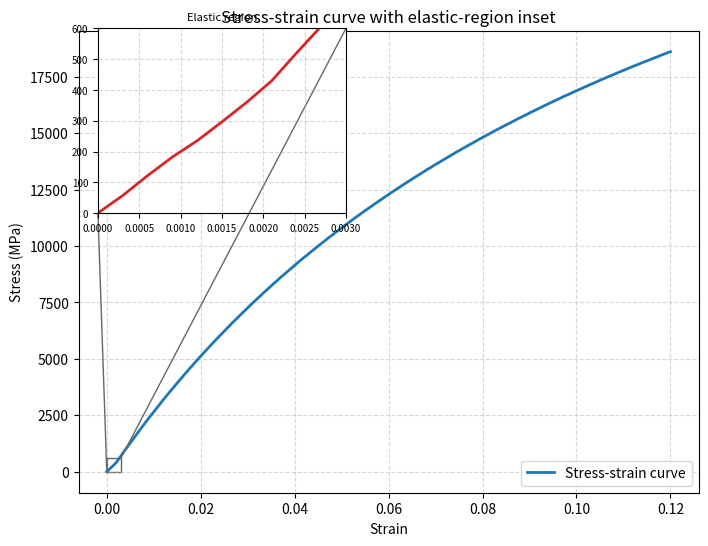

Generate this figure with matplotlib:
import numpy as np
import matplotlib.pyplot as plt
from mpl_toolkits.axes_grid1.inset_locator import inset_axes, mark_inset

# Fixed seed for reproducibility
rng = np.random.default_rng(42)

# Synthetic stress-strain data: linear elastic region followed by
# yielding and hardening up to fracture.
n = 400
strain = np.linspace(0.0, 0.12, n)

E = 200e3  # Young's modulus (elastic slope)
yield_strain = 0.002
yield_stress = E * yield_strain  # 400 MPa

stress = np.empty_like(strain)
for i, e in enumerate(strain):
    if e <= yield_strain:
        stress[i] = E * e
    else:
        # Post-yield hardening curve approaching ultimate stress
        plastic = e - yield_strain
        stress[i] = yield_stress + 300e3 * plastic / (1.0 + 8.0 * plastic)

# Add a little measurement noise
noise = rng.normal(0.0, 2.5, size=stress.shape)
stress = stress + noise

fig, ax = plt.subplots(figsize=(8, 6))

ax.plot(strain, stress, color="tab:blue", lw=2, label="Stress-strain curve")
ax.set_xlabel("Strain")
ax.set_ylabel("Stress (MPa)")
ax.set_title("Stress-strain curve with elastic-region inset")
ax.grid(True, linestyle="--", alpha=0.5)
ax.legend(loc="lower right")

# Inset zooming into the elastic region near the origin.
axins = inset_axes(ax, width="40%", height="40%", loc="upper left",
                   bbox_to_anchor=(0.02, 0.02, 1, 1),
                   bbox_transform=ax.transAxes)

elastic_mask = strain <= yield_strain * 1.5
axins.plot(strain[elastic_mask], stress[elastic_mask],
           color="tab:red", lw=2)
axins.set_xlim(0, yield_strain * 1.5)
axins.set_ylim(0, yield_stress * 1.5)
axins.set_title("Elastic region", fontsize=8)
axins.tick_params(labelsize=7)
axins.grid(True, linestyle="--", alpha=0.5)

# Draw a connecting box around the zoomed region.
mark_inset(ax, axins, loc1=1, loc2=3, fc="none", ec="0.4", lw=1)

fig.savefig("fig.png", dpi=150, bbox_inches="tight")
print("Saved fig.png")
